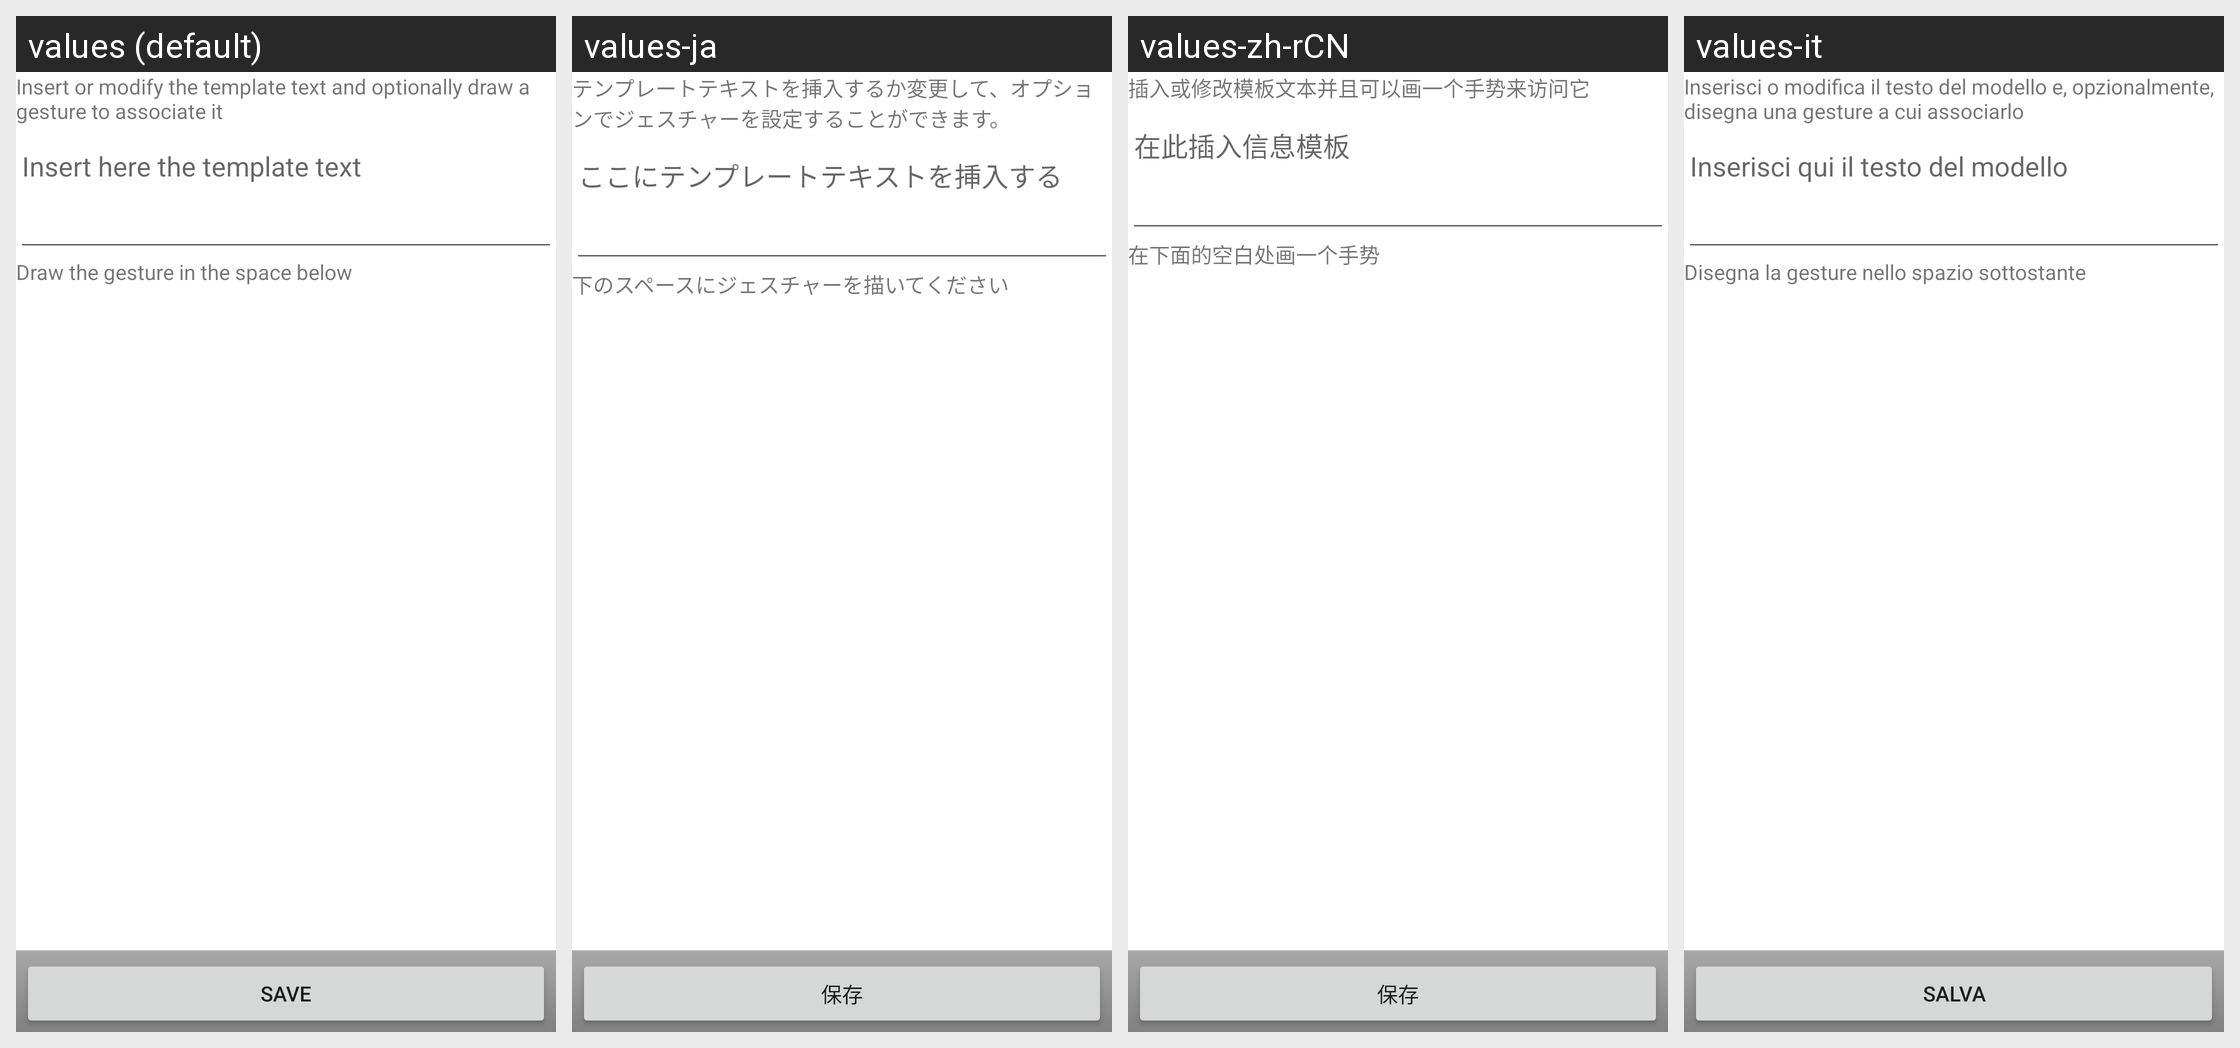

Locale-by-locale string values for the Android screen shown in this grid:
Android screen res/layout/template_editor.xml rendered under 4 locales, left to right: values (default), values-ja, values-zh-rCN, values-it. Device: Nexus 5 (rendered at 1080×1920; each locale shown at half size, 540×960, under a caption strip naming it); theme Theme.MaterialComponents.DayNight.NoActionBar.
Other locales in the repository, not shown: values-cs, values-de, values-es, values-fr, values-hu, values-ko, values-nl, values-pt, values-pt-rPT, values-ru, values-sv, values-tr, values-uk, values-zh-rTW.
Strings drawn on this screen, with the default value and each locale's value (text and hints the layout hard-codes, and strings that could not be matched under every locale, appear in the picture but are not listed):

template_explanation
  values: Insert or modify the template text and optionally draw a gesture to associate it
  values-ja: テンプレートテキストを挿入するか変更して、オプションでジェスチャーを設定することができます。
  values-zh-rCN: 插入或修改模板文本并且可以画一个手势来访问它
  values-it: Inserisci o modifica il testo del modello e, opzionalmente, disegna una gesture a cui associarlo

template_insert_hint
  values: Insert here the template text
  values-ja: ここにテンプレートテキストを挿入する
  values-zh-rCN: 在此插入信息模板
  values-it: Inserisci qui il testo del modello

template_gesture_draw
  values: Draw the gesture in the space below
  values-ja: 下のスペースにジェスチャーを描いてください
  values-zh-rCN: 在下面的空白处画一个手势
  values-it: Disegna la gesture nello spazio sottostante

template_save
  values: Save
  values-ja: 保存
  values-zh-rCN: 保存
  values-it: Salva
